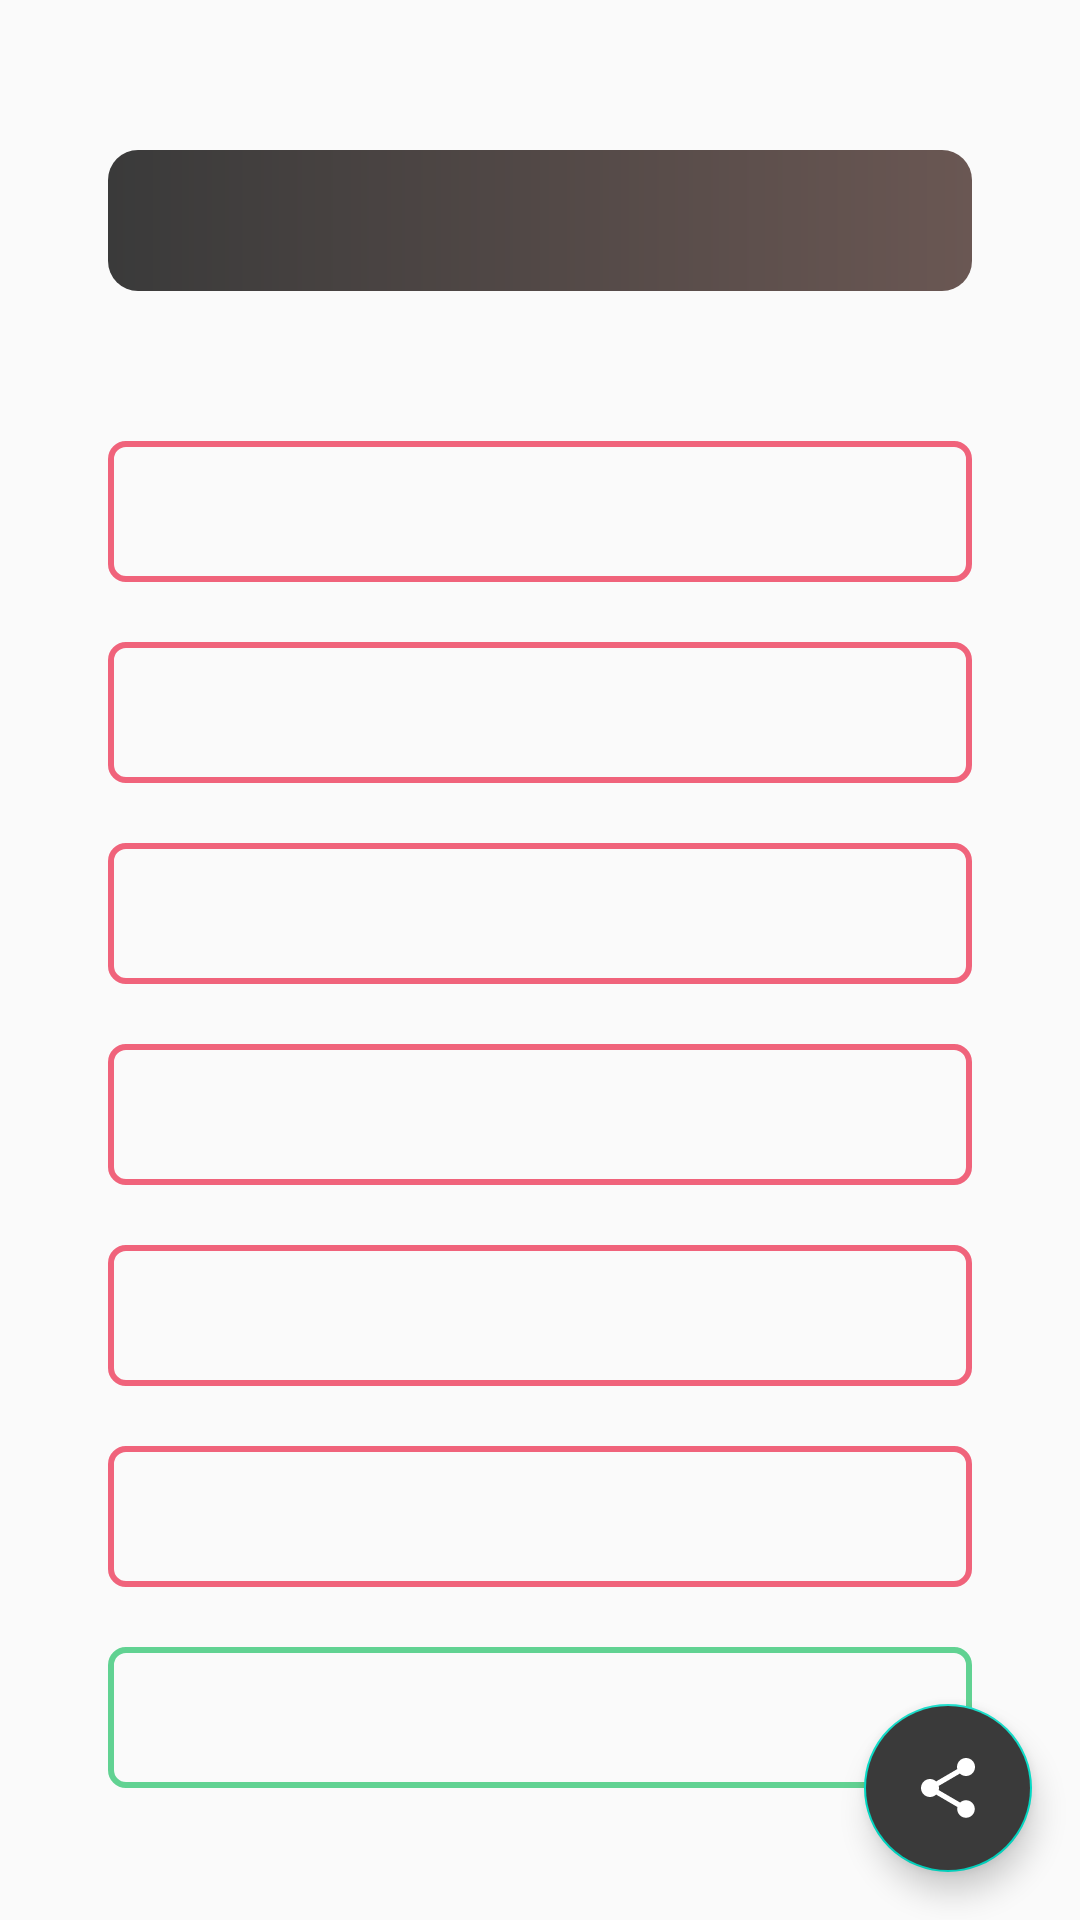

Layout XML and referenced resources for this Android screen:
<!-- AndroidManifest.xml: application theme AppTheme -->
<!-- res/layout/activity_details_stats.xml -->
<?xml version="1.0" encoding="utf-8"?>
<layout xmlns:android="http://schemas.android.com/apk/res/android"
    xmlns:app="http://schemas.android.com/apk/res-auto"
    xmlns:tools="http://schemas.android.com/tools">


    <androidx.constraintlayout.widget.ConstraintLayout
        android:id="@+id/constraint_parent"
        android:layout_width="match_parent"
        android:layout_height="match_parent">

        <androidx.constraintlayout.widget.Guideline
            android:id="@+id/guideline_vertical10"
            android:layout_width="wrap_content"
            android:layout_height="wrap_content"
            android:orientation="vertical"
            app:layout_constraintGuide_percent="0.1" />

        <androidx.constraintlayout.widget.Guideline
            android:id="@+id/guideline_vertical90"
            android:layout_width="wrap_content"
            android:layout_height="wrap_content"
            android:orientation="vertical"
            app:layout_constraintGuide_percent="0.9" />


        <TextView
            android:id="@+id/tv_country_name"
            style="@style/TextStyle"
            android:layout_width="0dp"
            android:layout_height="wrap_content"
            android:layout_marginTop="50dp"
            android:background="@drawable/background_gris"
            android:textColor="@color/color_ffffff"
            app:layout_constraintEnd_toEndOf="@id/guideline_vertical90"
            app:layout_constraintStart_toStartOf="@id/guideline_vertical10"
            app:layout_constraintTop_toTopOf="parent" />


        <TextView
            android:id="@+id/tv_total_cases"
            style="@style/TextStyle"
            android:layout_width="0dp"
            android:layout_height="wrap_content"
            android:layout_marginTop="50dp"
            app:layout_constraintEnd_toEndOf="@id/guideline_vertical90"
            app:layout_constraintStart_toStartOf="@id/guideline_vertical10"
            app:layout_constraintTop_toBottomOf="@+id/tv_country_name"
            tools:text="@string/total_cases" />

        <TextView
            android:id="@+id/tv_total_deaths"
            style="@style/TextStyle"
            android:layout_width="0dp"
            android:layout_height="wrap_content"
            app:layout_constraintEnd_toEndOf="@id/guideline_vertical90"
            app:layout_constraintStart_toStartOf="@id/guideline_vertical10"
            app:layout_constraintTop_toBottomOf="@+id/tv_total_cases"
            tools:text="@string/total_deaths" />

        <TextView
            android:id="@+id/tv_new_cases"
            style="@style/TextStyle"
            android:layout_width="0dp"
            android:layout_height="wrap_content"
            app:layout_constraintEnd_toEndOf="@id/guideline_vertical90"
            app:layout_constraintStart_toStartOf="@id/guideline_vertical10"
            app:layout_constraintTop_toBottomOf="@+id/tv_total_deaths"
            tools:text="@string/new_cases" />

        <TextView
            android:id="@+id/tv_serious_cases"
            style="@style/TextStyle"
            android:layout_width="0dp"
            android:layout_height="wrap_content"
            app:layout_constraintEnd_toEndOf="@id/guideline_vertical90"
            app:layout_constraintStart_toStartOf="@id/guideline_vertical10"
            app:layout_constraintTop_toBottomOf="@+id/tv_new_cases"
            tools:text="@string/serious_cases" />

        <TextView
            android:id="@+id/tv_new_deaths"
            style="@style/TextStyle"
            android:layout_width="0dp"
            android:layout_height="wrap_content"
            app:layout_constraintEnd_toEndOf="@id/guideline_vertical90"
            app:layout_constraintStart_toStartOf="@id/guideline_vertical10"
            app:layout_constraintTop_toBottomOf="@+id/tv_serious_cases"
            tools:text="@string/new_deaths" />

        <TextView
            android:id="@+id/tv_active_cases"
            style="@style/TextStyle"
            android:layout_width="0dp"
            android:layout_height="wrap_content"
            app:layout_constraintEnd_toEndOf="@id/guideline_vertical90"
            app:layout_constraintStart_toStartOf="@id/guideline_vertical10"
            app:layout_constraintTop_toBottomOf="@+id/tv_new_deaths"
            tools:text="@string/active_cases" />

        <TextView
            android:id="@+id/tv_total_recovered"
            style="@style/TextStyle"
            android:layout_width="0dp"
            android:layout_height="wrap_content"
            android:background="@drawable/background_green"
            android:textColor="@color/color_61D292"
            app:layout_constraintEnd_toEndOf="@id/guideline_vertical90"
            app:layout_constraintStart_toStartOf="@id/guideline_vertical10"
            app:layout_constraintTop_toBottomOf="@+id/tv_active_cases"
            tools:text="@string/total_recovered" />


        <TextView
            android:id="@+id/tv_cases_per_1m"
            android:layout_width="0dp"
            android:layout_height="wrap_content"
            android:gravity="center"
            android:textColor="@color/color_F0637B"
            android:textSize="18sp"
            android:textStyle="italic"
            app:layout_constraintBottom_toBottomOf="parent"
            app:layout_constraintEnd_toEndOf="@id/guideline_vertical90"
            app:layout_constraintStart_toStartOf="@id/guideline_vertical10"
            tools:text="@string/cases_per_1m" />

        <androidx.constraintlayout.widget.Group
            android:id="@+id/group_details_visibility"
            android:layout_width="wrap_content"
            android:layout_height="wrap_content"
            android:visibility="visible"
            app:constraint_referenced_ids="tv_cases_per_1m,tv_total_recovered,tv_new_deaths,tv_new_cases,tv_total_deaths,tv_total_cases,tv_serious_cases,tv_active_cases,tv_country_name" />

        <com.google.android.material.floatingactionbutton.FloatingActionButton
            android:id="@+id/fab_share"
            android:layout_width="wrap_content"
            android:layout_height="wrap_content"
            android:layout_margin="16dp"
            android:backgroundTint="@color/color_3a3a3a"
            android:src="@drawable/ic_share_white_24dp"
            android:tint="@color/color_ffffff"
            app:layout_constraintBottom_toBottomOf="parent"
            app:layout_constraintEnd_toEndOf="parent" />

    </androidx.constraintlayout.widget.ConstraintLayout>
</layout>
<!-- resources referenced by this layout -->
<resources>
  <color name="color_3a3a3a">#3a3a3a</color>
  <color name="color_61D292">#61D292</color>
  <color name="color_F0637B">#F0637B</color>
  <color name="color_ffffff">#ffffff</color>
  <!-- drawable background_green (drawable) -->
  <?xml version="1.0" encoding="utf-8"?>
  <shape xmlns:android="http://schemas.android.com/apk/res/android"
      android:shape="rectangle">
      <corners android:radius="5dp" />
      <stroke
          android:width="2dp"
          android:color="@color/color_61D292" />
  </shape>
  <!-- drawable background_gris (drawable) -->
  <?xml version="1.0" encoding="utf-8"?>
  <shape xmlns:android="http://schemas.android.com/apk/res/android"
      android:shape="rectangle">
      <corners android:radius="10dp" />
      <gradient
          android:angle="0"
          android:endColor="@color/color_6A5753"
          android:startColor="@color/color_3a3a3a"
          android:type="linear"
          android:useLevel="false" />
  </shape>
  <!-- drawable ic_share_white_24dp (drawable) -->
  <vector xmlns:android="http://schemas.android.com/apk/res/android"
      android:width="24dp"
      android:height="24dp"
      android:tint="@color/color_ffffff"
      android:viewportWidth="24.0"
      android:viewportHeight="24.0">
      <path
          android:fillColor="#FF000000"
          android:pathData="M18,16.08c-0.76,0 -1.44,0.3 -1.96,0.77L8.91,12.7c0.05,-0.23 0.09,-0.46 0.09,-0.7s-0.04,-0.47 -0.09,-0.7l7.05,-4.11c0.54,0.5 1.25,0.81 2.04,0.81 1.66,0 3,-1.34 3,-3s-1.34,-3 -3,-3 -3,1.34 -3,3c0,0.24 0.04,0.47 0.09,0.7L8.04,9.81C7.5,9.31 6.79,9 6,9c-1.66,0 -3,1.34 -3,3s1.34,3 3,3c0.79,0 1.5,-0.31 2.04,-0.81l7.12,4.16c-0.05,0.21 -0.08,0.43 -0.08,0.65 0,1.61 1.31,2.92 2.92,2.92 1.61,0 2.92,-1.31 2.92,-2.92s-1.31,-2.92 -2.92,-2.92z" />
  </vector>
  <string name="active_cases">Active Cases %s</string>
  <string name="cases_per_1m">Cases per one million : %s</string>
  <string name="new_cases">New Cases %s</string>
  <string name="new_deaths">New Deaths %s</string>
  <string name="serious_cases">Serious Cases %s</string>
  <string name="total_cases">Total Cases %s</string>
  <string name="total_deaths">Total Deaths %s</string>
  <string name="total_recovered">Total Recovered %s</string>
  <style name="TextStyle">
          <item name="android:gravity">center</item>
          <item name="android:textColor">@color/color_F0637B</item>
          <item name="android:textSize">20sp</item>
          <item name="android:padding">10dp</item>
          <item name="android:textStyle">bold</item>
          <item name="android:layout_marginTop">20dp</item>
          <item name="android:background">@drawable/background_red</item>
      </style>
  <style name="AppTheme" parent="Theme.AppCompat.Light.DarkActionBar">
          
          <item name="colorPrimary">@color/colorPrimary</item>
          <item name="colorPrimaryDark">@color/colorPrimaryDark</item>
          <item name="colorAccent">@color/colorAccent</item>
      </style>
  <color name="color_6A5753">#6A5753</color>
  <!-- drawable background_red (drawable) -->
  <?xml version="1.0" encoding="utf-8"?>
  <shape xmlns:android="http://schemas.android.com/apk/res/android"
      android:shape="rectangle">
      <corners android:radius="5dp" />
      <stroke
          android:width="2dp"
          android:color="@color/color_F0637B" />
  </shape>
  <color name="colorPrimary">#3a3a3a</color>
  <color name="colorPrimaryDark">#6A5753</color>
  <color name="colorAccent">#03DAC5</color>
</resources>
